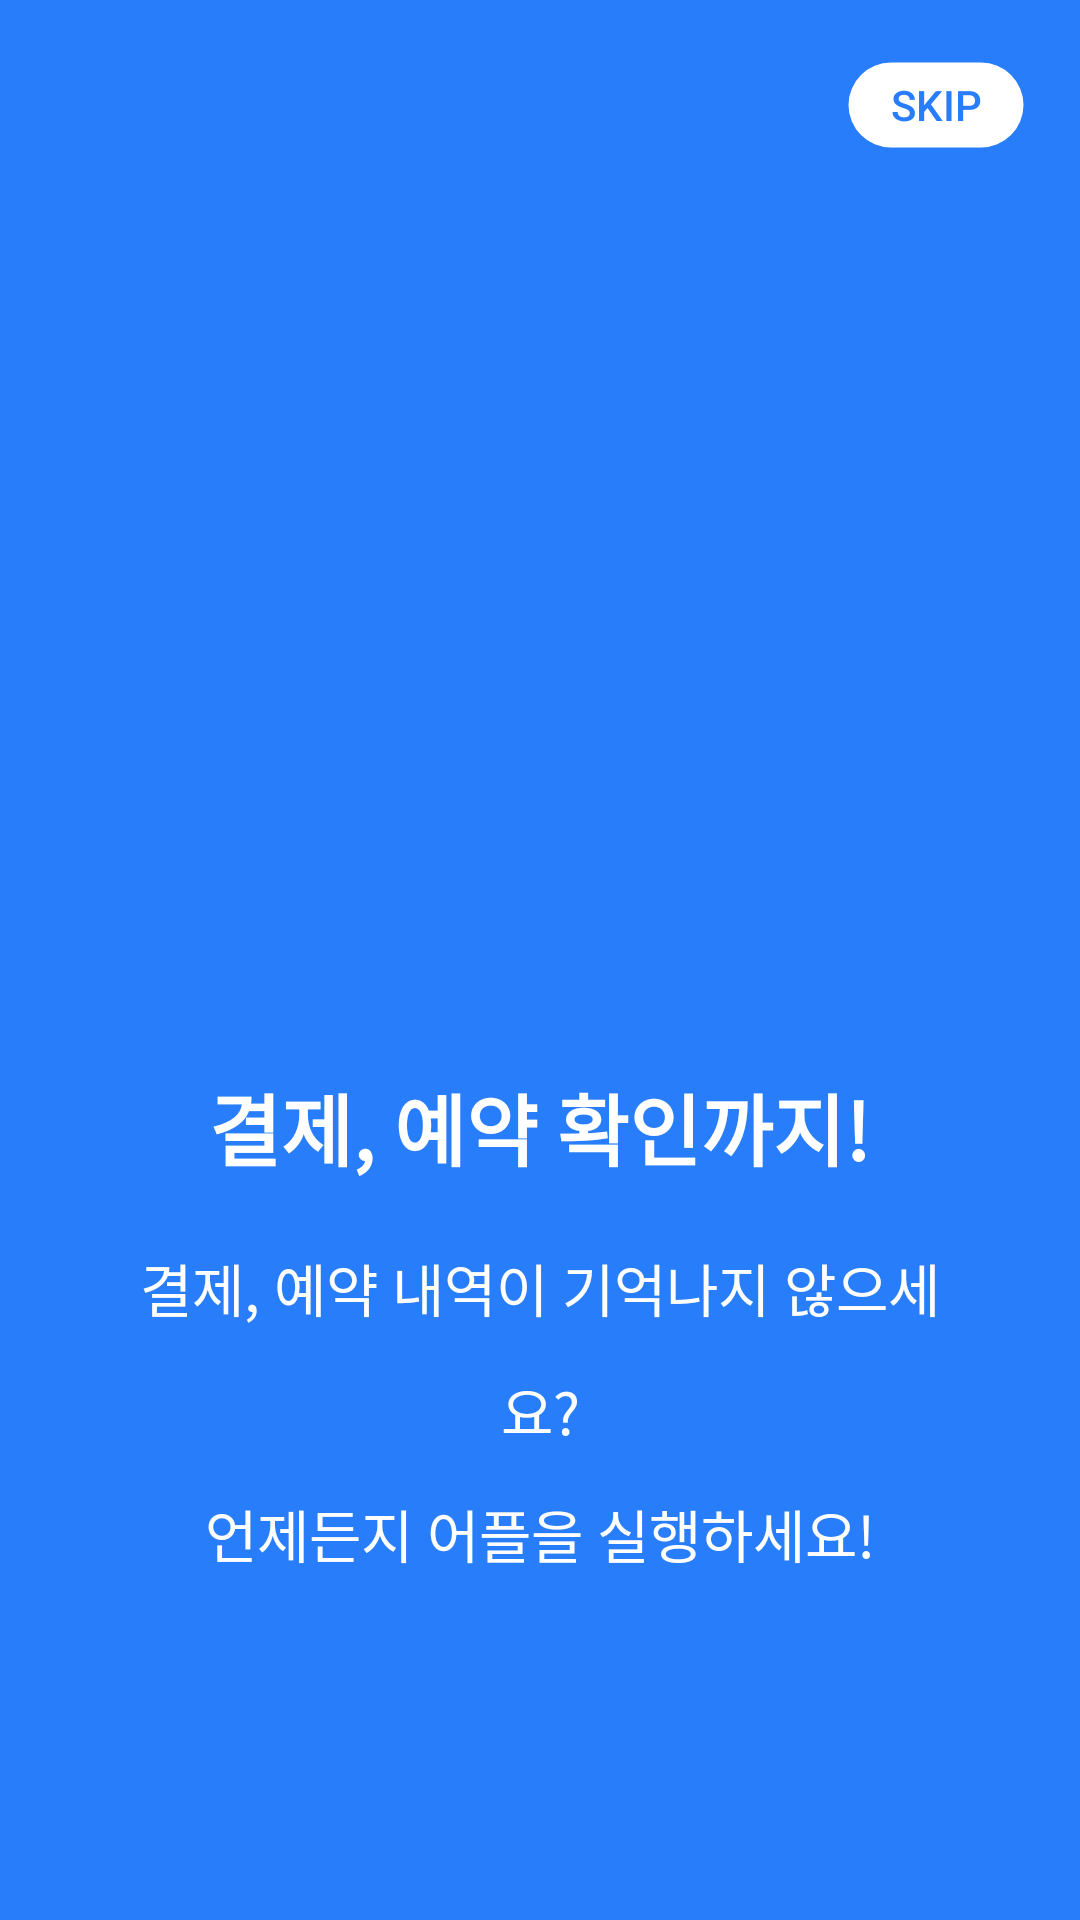

Here is an Android app screen rendered from its layout file. Give the layout XML and the strings, colors and styles it references.
<!-- AndroidManifest.xml: application theme AppTheme -->
<!-- res/layout/welcome2.xml -->
<?xml version="1.0" encoding="utf-8"?>
<RelativeLayout xmlns:android="http://schemas.android.com/apk/res/android"
    android:layout_width="match_parent"
    android:layout_height="match_parent"
    android:background="@color/welcomeBackground">

    <Button
        android:id="@+id/btn_skip2"
        android:layout_width="60dp"
        android:layout_height="30dp"
        android:layout_alignParentRight="true"
        android:layout_marginTop="20dp"
        android:layout_marginRight="18dp"
        android:background="@drawable/button_bg"
        android:textColor="@color/welcomeBackground"
        android:text="skip"/>

    <LinearLayout
        android:layout_width="wrap_content"
        android:layout_height="wrap_content"
        android:layout_centerInParent="true"
        android:gravity="center_horizontal"
        android:orientation="vertical"
        android:background="@color/welcomeBackground">

        <ImageView
            android:layout_gravity="center_horizontal"
            android:layout_width="@dimen/welcome_img_width_height"
            android:layout_height="@dimen/welcome_img_width_height"
            android:src="@drawable/googleg_standard_color_18">

        </ImageView>
        <TextView
            android:layout_width="wrap_content"
            android:layout_height="wrap_content"
            android:text="@string/welcome_page2_title"
            android:layout_marginTop="30pt"
            android:textSize="@dimen/welcome_title"
            android:textStyle="bold"
            android:textColor="@color/white">
        </TextView>

        <TextView
            android:layout_width="wrap_content"
            android:layout_height="wrap_content"
            android:text="@string/welcome_page2_desc"
            android:lineSpacingMultiplier="1.5"
            android:layout_marginTop="10pt"
            android:textAlignment="center"
            android:paddingLeft="@dimen/welcome_desc_padding"
            android:paddingRight="@dimen/welcome_desc_padding"
            android:textColor="@color/white"
            android:textSize="@dimen/welcome_desc">

        </TextView>

    </LinearLayout>

</RelativeLayout>
<!-- resources referenced by this layout -->
<resources>
  <color name="welcomeBackground">#287DFA</color>
  <color name="white">#ffffff</color>
  <dimen name="welcome_desc">19sp</dimen>
  <dimen name="welcome_desc_padding">40dp</dimen>
  <dimen name="welcome_img_width_height">180dp</dimen>
  <dimen name="welcome_title">26sp</dimen>
  <!-- drawable button_bg (drawable) -->
  <?xml version="1.0" encoding="utf-8"?>
  <shape xmlns:android="http://schemas.android.com/apk/res/android"
      android:shape="rectangle">
      <corners android:radius="20dp"  />
      <stroke android:width="5px" android:color="#00000000" />
      <solid android:color="@color/white"></solid>
  </shape>
  <string name="welcome_page2_desc">결제, 예약 내역이 기억나지 않으세요?\n언제든지 어플을 실행하세요!</string>
  <string name="welcome_page2_title">결제, 예약 확인까지!</string>
  <style name="AppTheme" parent="Theme.AppCompat.Light.DarkActionBar">
          
          <item name="colorPrimary">@color/colorPrimary</item>
          <item name="colorPrimaryDark">@color/colorPrimaryDark</item>
          <item name="colorAccent">@color/colorAccent</item>
          <item name="android:windowContentOverlay">@null</item>
          <item name="android:windowIsTranslucent">true</item>
      </style>
  <color name="colorPrimary">#3F51B5</color>
  <color name="colorPrimaryDark">#287DFA</color>
  <color name="colorAccent">#FF4081</color>
</resources>
